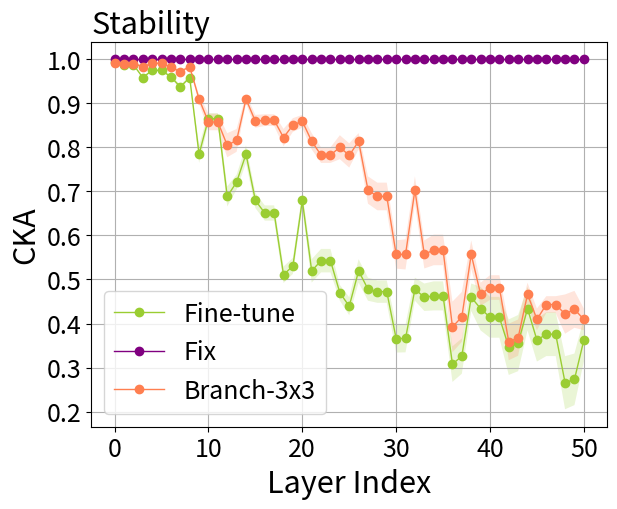

The script that saved this image: (Note: this script raises an exception after producing the figure.)
import numpy as np
import matplotlib.pyplot as plt

joint = [[1.0] * 9] * 9

fix = [[1.0] * 51] * 51

reparam = [[0.9896086, 0.98605525, 0.98605525, 0.98186094, 0.99145526, 0.99145526, 0.9827201, 0.97263527, 0.98186094,
             0.9134801, 0.869532, 0.869532, 0.8271236, 0.832679, 0.9134801, 0.86215156, 0.85852706, 0.85852706,
             0.8113274, 0.8444625, 0.86215156, 0.8225181, 0.78871626, 0.78871626, 0.8129349, 0.7937391, 0.8225181,
             0.7189754, 0.70828915, 0.70828915, 0.5693673, 0.57169473, 0.7189754, 0.56042224, 0.5640838, 0.5640838,
             0.3786373, 0.39978534, 0.56042224, 0.46359625, 0.47357786, 0.47357786, 0.3528911, 0.35919684, 0.46359625,
             0.4162151, 0.4571702, 0.4571702, 0.42371032, 0.43570757, 0.4162151],
            [0.99370104, 0.9894925, 0.9894925, 0.98467684, 0.9924869, 0.9924869, 0.9856953, 0.9783506, 0.98467684,
             0.91303873, 0.8669256, 0.8669256, 0.82144606, 0.83463854, 0.91303873, 0.8692474, 0.8715041, 0.8715041,
             0.83718526, 0.85922486, 0.8692474, 0.81689245, 0.7890664, 0.7890664, 0.8336936, 0.8170433, 0.81689245,
             0.69701374, 0.68671757, 0.68671757, 0.569529, 0.56955814, 0.69701374, 0.5523737, 0.569296, 0.569296,
             0.46644646, 0.48570403, 0.5523737, 0.43885085, 0.4687714, 0.4687714, 0.383143, 0.3928187, 0.43885085,
             0.3965918, 0.42899814, 0.42899814, 0.48999098, 0.49556333, 0.3965918],
            [0.9894057, 0.99196136, 0.99196136, 0.9824379, 0.9875231, 0.9875231, 0.98129207, 0.9718774, 0.9824379,
             0.919185, 0.8739688, 0.8739688, 0.82264405, 0.83251005, 0.919185, 0.87538815, 0.87714773, 0.87714773,
             0.8384001, 0.86647654, 0.87538815, 0.81979775, 0.7845354, 0.7845354, 0.79165316, 0.7700845, 0.81979775,
             0.713085, 0.6966357, 0.6966357, 0.55738235, 0.5555908, 0.713085, 0.5846126, 0.6037435, 0.6037435,
             0.42189485, 0.44687268, 0.5846126, 0.47903144, 0.48216704, 0.48216704, 0.32124937, 0.33760706, 0.47903144,
             0.40495515, 0.45100826, 0.45100826, 0.45073166, 0.46082878, 0.40495515],
            [0.988523, 0.9904736, 0.9904736, 0.9814211, 0.9917975, 0.9917975, 0.980664, 0.97065, 0.9814211, 0.8883547,
             0.8283501, 0.8283501, 0.77918416, 0.78769624, 0.8883547, 0.8427195, 0.84505016, 0.84505016, 0.80498177,
             0.83511215, 0.8427195, 0.7966487, 0.7634323, 0.7634323, 0.78769857, 0.76699895, 0.7966487, 0.6691379,
             0.6557192, 0.6557192, 0.5016203, 0.49962798, 0.6691379, 0.50445503, 0.5163282, 0.5163282, 0.28817847,
             0.31372148, 0.50445503, 0.4095924, 0.42292574, 0.42292574, 0.28428766, 0.29159573, 0.4095924, 0.3609818,
             0.39136118, 0.39136118, 0.37905613, 0.39265382, 0.3609818],
            [0.9883938, 0.9891329, 0.9891329, 0.98132586, 0.99221337, 0.99221337, 0.9812321, 0.97034544, 0.98132586,
             0.9034019, 0.82519466, 0.82519466, 0.7588206, 0.7712636, 0.9034019, 0.8437813, 0.845599, 0.845599,
             0.79932976, 0.83262074, 0.8437813, 0.8132441, 0.7827679, 0.7827679, 0.8229205, 0.7998882, 0.8132441,
             0.7194475, 0.6897823, 0.6897823, 0.56582975, 0.5615122, 0.7194475, 0.56642383, 0.5802239, 0.5802239,
             0.37303248, 0.39673126, 0.56642383, 0.47551206, 0.47004429, 0.47004429, 0.29686803, 0.3068759, 0.47551206,
             0.39745748, 0.45384791, 0.45384791, 0.35436073, 0.3668162, 0.39745748],
            [0.99104095, 0.9861731, 0.9861731, 0.9838241, 0.9910148, 0.9910148, 0.9858663, 0.97813624, 0.9838241,
             0.90946007, 0.87102675, 0.87102675, 0.84598583, 0.85238177, 0.90946007, 0.8585235, 0.86062115, 0.86062115,
             0.8090064, 0.8407451, 0.8585235, 0.8214954, 0.78528327, 0.78528327, 0.7948819, 0.77562416, 0.8214954,
             0.71812433, 0.70884395, 0.70884395, 0.58843064, 0.59609216, 0.71812433, 0.58779603, 0.6055292, 0.6055292,
             0.48648852, 0.5069541, 0.58779603, 0.487038, 0.5185563, 0.5185563, 0.39728737, 0.40636155, 0.487038,
             0.43712273, 0.45753995, 0.45753995, 0.43892598, 0.4509527, 0.43712273],
            [0.9923839, 0.99055725, 0.99055725, 0.9875515, 0.99317527, 0.99317527, 0.9840414, 0.9733019, 0.9875515,
             0.922445, 0.87170076, 0.87170076, 0.81936765, 0.8344443, 0.922445, 0.87086105, 0.8722578, 0.8722578,
             0.8374737, 0.86149955, 0.87086105, 0.833729, 0.79508555, 0.79508555, 0.8017799, 0.78505534, 0.833729,
             0.7386546, 0.7225505, 0.7225505, 0.5970021, 0.60008615, 0.7386546, 0.59808016, 0.60929626, 0.60929626,
             0.43969536, 0.46592432, 0.59808016, 0.49506778, 0.5122982, 0.5122982, 0.36993167, 0.38103834, 0.49506778,
             0.38021243, 0.449721, 0.449721, 0.48390153, 0.4896821, 0.38021243],
            [0.9892357, 0.99077666, 0.99077666, 0.9787128, 0.98604506, 0.98604506, 0.97578955, 0.96632165, 0.9787128,
             0.90583885, 0.86018544, 0.86018544, 0.8045859, 0.81521565, 0.90583885, 0.8322293, 0.84050566, 0.84050566,
             0.7924302, 0.8275773, 0.8322293, 0.7709715, 0.74218565, 0.74218565, 0.7311492, 0.71369, 0.7709715,
             0.6321844, 0.614705, 0.614705, 0.49750727, 0.4937062, 0.6321844, 0.50401545, 0.506523, 0.506523,
             0.34919345, 0.36972216, 0.50401545, 0.45099658, 0.46434942, 0.46434942, 0.3756146, 0.38690495, 0.45099658,
             0.43288904, 0.4516646, 0.4516646, 0.4034108, 0.41377378, 0.43288904],
            [0.991069, 0.9920443, 0.9920443, 0.98407376, 0.9904436, 0.9904436, 0.97944576, 0.9693678, 0.98407376,
             0.9206688, 0.87261593, 0.87261593, 0.8044456, 0.8164793, 0.9206688, 0.8786139, 0.8795355, 0.8795355,
             0.84980905, 0.8728269, 0.8786139, 0.8383734, 0.81197387, 0.81197387, 0.82430154, 0.81061184, 0.8383734,
             0.73547924, 0.72273886, 0.72273886, 0.57956, 0.5774795, 0.73547924, 0.57750726, 0.5780784, 0.5780784,
             0.35420647, 0.37893352, 0.57750726, 0.500178, 0.51923674, 0.51923674, 0.38473076, 0.39462835, 0.500178,
             0.43244383, 0.44461736, 0.44461736, 0.36299714, 0.37913117, 0.43244383],
            [0.99054027, 0.9923944, 0.9923944, 0.9855235, 0.9903293, 0.9903293, 0.9803224, 0.967917, 0.9855235,
             0.8988391, 0.8355706, 0.8355706, 0.76371884, 0.7797079, 0.8988391, 0.85733354, 0.8659481, 0.8659481,
             0.8418652, 0.8660767, 0.85733354, 0.8035801, 0.77932316, 0.77932316, 0.8012894, 0.782889, 0.8035801,
             0.68765396, 0.6782372, 0.6782372, 0.54173917, 0.54311866, 0.68765396, 0.5319684, 0.5372217, 0.5372217,
             0.36507335, 0.38550836, 0.5319684, 0.46388507, 0.48422262, 0.48422262, 0.41474336, 0.4231319, 0.46388507,
             0.43470797, 0.44493067, 0.44493067, 0.42670873, 0.43730444, 0.43470797]]
# reparam = [
#     [1.0, 0.99947387, 0.99947387, 0.99865574, 0.9955072, 0.9955072, 0.9955726, 0.9898514, 0.99865574, 0.9962816,
#      0.99372596, 0.99372596, 0.9935273, 0.9947307, 0.9962816, 0.99500346, 0.99316853, 0.99316853, 0.9933641, 0.99300647,
#      0.99500346, 0.99245054, 0.9940698, 0.9940698, 0.9953634, 0.99542713, 0.99245054, 0.9874637, 0.9880233, 0.9880233,
#      0.9844272, 0.9853884, 0.9874637, 0.98188126, 0.9813943, 0.9813943, 0.98130053, 0.98012173, 0.98188126, 0.97383463,
#      0.97394955, 0.97394955, 0.9720642, 0.9721645, 0.97383463, 0.95391876, 0.9712852, 0.9712852, 0.9597068, 0.96070594,
#      0.95391876],
#     [1.0, 0.99948764, 0.99948764, 0.9985906, 0.9968545, 0.9968545, 0.99693835, 0.99339104, 0.9985906, 0.9962857,
#      0.9946061, 0.9946061, 0.9952222, 0.99435997, 0.9962857, 0.99483097, 0.9929227, 0.9929227, 0.9942191, 0.9940141,
#      0.99483097, 0.9911718, 0.99391466, 0.99391466, 0.9952527, 0.99514306, 0.9911718, 0.9885209, 0.98848367, 0.98848367,
#      0.9866378, 0.98733234, 0.9885209, 0.98400015, 0.9836003, 0.9836003, 0.9863286, 0.9843468, 0.98400015, 0.9792614,
#      0.9786715, 0.9786715, 0.97825354, 0.9781761, 0.9792614, 0.96283394, 0.97385186, 0.97385186, 0.9639099, 0.9644062,
#      0.96283394],
#     [1.0, 0.9992484, 0.9992484, 0.9986184, 0.99471873, 0.99471873, 0.9938051, 0.98417723, 0.9986184, 0.99597406,
#      0.992795, 0.992795, 0.99289656, 0.9942273, 0.99597406, 0.99377054, 0.99095845, 0.99095845, 0.99144024, 0.9915157,
#      0.99377054, 0.98781824, 0.99327856, 0.99327856, 0.994722, 0.9946927, 0.98781824, 0.98181564, 0.98214966,
#      0.98214966, 0.9773399, 0.97880167, 0.98181564, 0.9779297, 0.9780488, 0.9780488, 0.98384416, 0.9818866, 0.9779297,
#      0.9736906, 0.9724039, 0.9724039, 0.9706661, 0.9703747, 0.9736906, 0.9448474, 0.9640136, 0.9640136, 0.9595007,
#      0.9591432, 0.9448474],
#     [1.0, 0.99918574, 0.99918574, 0.9989908, 0.994637, 0.994637, 0.9945113, 0.985779, 0.9989908, 0.9966711, 0.99436086,
#      0.99436086, 0.9947293, 0.99396116, 0.9966711, 0.99471873, 0.99323916, 0.99323916, 0.99411637, 0.9942183,
#      0.99471873, 0.99002373, 0.994234, 0.994234, 0.9939529, 0.99381816, 0.99002373, 0.9864044, 0.9868167, 0.9868167,
#      0.9826753, 0.9837479, 0.9864044, 0.98106533, 0.98166335, 0.98166335, 0.9834854, 0.9817313, 0.98106533, 0.98016703,
#      0.97995573, 0.97995573, 0.97927785, 0.9790365, 0.98016703, 0.96786, 0.97633487, 0.97633487, 0.9718128, 0.97201943,
#      0.96786],
#     [1.0, 0.99918604, 0.99918604, 0.9987257, 0.9945413, 0.9945413, 0.99414265, 0.9859223, 0.9987257, 0.99604696,
#      0.99265075, 0.99265075, 0.9920182, 0.9933157, 0.99604696, 0.99394846, 0.9920673, 0.9920673, 0.99231666, 0.99257326,
#      0.99394846, 0.9894194, 0.99294204, 0.99294204, 0.99337345, 0.9933874, 0.9894194, 0.9845926, 0.9853655, 0.9853655,
#      0.9803523, 0.9814312, 0.9845926, 0.9780398, 0.9799634, 0.9799634, 0.97855604, 0.9769486, 0.9780398, 0.9682053,
#      0.96569633, 0.96569633, 0.9618934, 0.96226984, 0.9682053, 0.9523866, 0.95841855, 0.95841855, 0.9494908, 0.94992507,
#      0.9523866],
#     [1.0, 0.9995815, 0.9995815, 0.99864894, 0.9964776, 0.9964776, 0.996439, 0.99217343, 0.99864894, 0.99683934,
#      0.9944905, 0.9944905, 0.9941825, 0.9954275, 0.99683934, 0.9955233, 0.99393713, 0.99393713, 0.9941959, 0.9938996,
#      0.9955233, 0.9923874, 0.9944903, 0.9944903, 0.9966352, 0.9966567, 0.9923874, 0.9878825, 0.9887979, 0.9887979,
#      0.98593843, 0.9868897, 0.9878825, 0.98307717, 0.9817024, 0.9817024, 0.9851338, 0.9833893, 0.98307717, 0.9671903,
#      0.96814525, 0.96814525, 0.96661556, 0.966576, 0.9671903, 0.9441534, 0.9619924, 0.9619924, 0.9573135, 0.95836824,
#      0.9441534],
#     [1.0, 0.999499, 0.999499, 0.99893796, 0.9969771, 0.9969771, 0.9968162, 0.9913556, 0.99893796, 0.9969145, 0.9948055,
#      0.9948055, 0.9947868, 0.9953607, 0.9969145, 0.99547005, 0.9932983, 0.9932983, 0.99327254, 0.99323153, 0.99547005,
#      0.9922861, 0.9947287, 0.9947287, 0.9963513, 0.9961866, 0.9922861, 0.9879508, 0.98886335, 0.98886335, 0.98456436,
#      0.9849433, 0.9879508, 0.9830265, 0.98328614, 0.98328614, 0.984717, 0.98305947, 0.9830265, 0.9748791, 0.9744231,
#      0.9744231, 0.9717407, 0.97228897, 0.9748791, 0.95060384, 0.9664941, 0.9664941, 0.9565391, 0.957559, 0.95060384],
#     [1.0, 0.99913377, 0.99913377, 0.99876136, 0.9943662, 0.9943662, 0.99349856, 0.9828579, 0.99876136, 0.9960562,
#      0.992736, 0.992736, 0.9927929, 0.9950913, 0.9960562, 0.9937556, 0.99161905, 0.99161905, 0.9928648, 0.99280345,
#      0.9937556, 0.9874936, 0.9924863, 0.9924863, 0.9945565, 0.9946733, 0.9874936, 0.9828727, 0.9832427, 0.9832427,
#      0.9774944, 0.9788967, 0.9828727, 0.98103046, 0.9796567, 0.9796567, 0.9832158, 0.980782, 0.98103046, 0.9775058,
#      0.9771205, 0.9771205, 0.97620654, 0.97648436, 0.9775058, 0.96728486, 0.97670543, 0.97670543, 0.9705091, 0.97059596,
#      0.96728486],
#     [1.0, 0.99929637, 0.99929637, 0.99887556, 0.9961447, 0.9961447, 0.9950254, 0.9861195, 0.99887556, 0.99619913,
#      0.9938367, 0.9938367, 0.993362, 0.9937321, 0.99619913, 0.99448544, 0.9915678, 0.9915678, 0.9921578, 0.9918616,
#      0.99448544, 0.98953676, 0.9939575, 0.9939575, 0.99338555, 0.9933266, 0.98953676, 0.9840891, 0.98495424, 0.98495424,
#      0.9816512, 0.98251355, 0.9840891, 0.97961026, 0.980117, 0.980117, 0.9845926, 0.98278, 0.97961026, 0.9744735,
#      0.97288054, 0.97288054, 0.97174305, 0.9713494, 0.9744735, 0.95775867, 0.9696328, 0.9696328, 0.9658102, 0.9667909,
#      0.95775867],
#     [1.0, 0.9990435, 0.9990435, 0.9986064, 0.99567497, 0.99567497, 0.99501085, 0.98735493, 0.9986064, 0.9963356,
#      0.99316585, 0.99316585, 0.99399024, 0.9943921, 0.9963356, 0.99371374, 0.99188626, 0.99188626, 0.9934012, 0.9933784,
#      0.99371374, 0.98832875, 0.99275494, 0.99275494, 0.9942262, 0.9940847, 0.98832875, 0.9848561, 0.9849905, 0.9849905,
#      0.9827899, 0.9836198, 0.9848561, 0.9816745, 0.98122156, 0.98122156, 0.9846867, 0.9827307, 0.9816745, 0.98114944,
#      0.9802271, 0.9802271, 0.9785852, 0.97858834, 0.98114944, 0.96695113, 0.9758325, 0.9758325, 0.9701872, 0.971088,
#      0.96695113]]

# reparam = [
#     [0.9992768, 0.9928492, 0.9928492, 0.9925028, 0.9946644, 0.9946644, 0.9936869, 0.9871662, 0.9925028, 0.9866072,
#      0.98709536, 0.98709536, 0.97162235, 0.9794586, 0.9866072, 0.9690789, 0.9740748, 0.9740748, 0.9638812, 0.95685107,
#      0.9690789, 0.95000273, 0.94046396, 0.94046396, 0.94883454, 0.9415333, 0.95000273, 0.9241876, 0.9189169, 0.9189169,
#      0.8840146, 0.87801224, 0.9241876, 0.85743874, 0.87427646, 0.87427646, 0.8169344, 0.82578087, 0.85743874, 0.8036062,
#      0.8212849, 0.8212849, 0.77456456, 0.7823141, 0.8036062, 0.7617615, 0.77192086, 0.77192086, 0.740139, 0.7438276,
#      0.7617615],
#     [0.9991417, 0.99315757, 0.99315757, 0.99280494, 0.994237, 0.994237, 0.99425656, 0.9891081, 0.99280494, 0.98493916,
#      0.98462284, 0.98462284, 0.96665657, 0.9750635, 0.98493916, 0.9625832, 0.96859777, 0.96859777, 0.952244, 0.94358903,
#      0.9625832, 0.9407272, 0.9292918, 0.9292918, 0.9425853, 0.9356545, 0.9407272, 0.915717, 0.9076621, 0.9076621,
#      0.87204725, 0.8679641, 0.915717, 0.85022074, 0.8671383, 0.8671383, 0.8074554, 0.8149702, 0.85022074, 0.8082609,
#      0.8260948, 0.8260948, 0.7928234, 0.79824066, 0.8082609, 0.77394557, 0.7805765, 0.7805765, 0.77202296, 0.7730871,
#      0.77394557],
#     [0.99943423, 0.99504435, 0.99504435, 0.99012816, 0.99512947, 0.99512947, 0.992212, 0.9831077, 0.99012816,
#      0.98586607, 0.9865059, 0.9865059, 0.96939564, 0.977973, 0.98586607, 0.96854985, 0.9732631, 0.9732631, 0.96043175,
#      0.95189285, 0.96854985, 0.950703, 0.9403417, 0.9403417, 0.9500363, 0.94296914, 0.950703, 0.92143714, 0.91831046,
#      0.91831046, 0.88764244, 0.8810006, 0.92143714, 0.8591796, 0.8714295, 0.8714295, 0.8018991, 0.80925304, 0.8591796,
#      0.80146545, 0.814397, 0.814397, 0.7742619, 0.78377146, 0.80146545, 0.7441204, 0.7588126, 0.7588126, 0.745296,
#      0.75322396, 0.7441204],
#     [0.99965036, 0.9957673, 0.9957673, 0.9917212, 0.995705, 0.995705, 0.99313706, 0.98621535, 0.9917212, 0.98683995,
#      0.9880081, 0.9880081, 0.9738161, 0.98160803, 0.98683995, 0.9654596, 0.9711847, 0.9711847, 0.95881057, 0.9478734,
#      0.9654596, 0.9457198, 0.9419533, 0.9419533, 0.94664884, 0.93981653, 0.9457198, 0.90583163, 0.8989868, 0.8989868,
#      0.86195403, 0.8527728, 0.90583163, 0.83922964, 0.85894394, 0.85894394, 0.7819562, 0.7896367, 0.83922964, 0.7884952,
#      0.80537647, 0.80537647, 0.7368851, 0.74596274, 0.7884952, 0.7145208, 0.73557645, 0.73557645, 0.7266321, 0.7324188,
#      0.7145208],
#     [0.9994397, 0.99456483, 0.99456483, 0.9928554, 0.99579716, 0.99579716, 0.99424654, 0.9877097, 0.9928554, 0.98509836,
#      0.9854177, 0.9854177, 0.97393984, 0.9806323, 0.98509836, 0.9632559, 0.9692994, 0.9692994, 0.95830935, 0.94884825,
#      0.9632559, 0.9405461, 0.9313329, 0.9313329, 0.94352126, 0.9367477, 0.9405461, 0.905243, 0.8961143, 0.8961143,
#      0.8467927, 0.83850056, 0.905243, 0.8312861, 0.84916216, 0.84916216, 0.7561142, 0.76877475, 0.8312861, 0.788751,
#      0.79979724, 0.79979724, 0.7399698, 0.7525797, 0.788751, 0.719187, 0.7339449, 0.7339449, 0.66443855, 0.669521,
#      0.719187],
#     [0.99916965, 0.99249685, 0.99249685, 0.99118507, 0.99494344, 0.99494344, 0.9937391, 0.9865181, 0.99118507,
#      0.9829975, 0.9850524, 0.9850524, 0.96473897, 0.97255933, 0.9829975, 0.955064, 0.9637766, 0.9637766, 0.94955426,
#      0.93807447, 0.955064, 0.9438932, 0.93335754, 0.93335754, 0.9459313, 0.93922716, 0.9438932, 0.90575206, 0.90145046,
#      0.90145046, 0.86011475, 0.85305786, 0.90575206, 0.8514404, 0.86285156, 0.86285156, 0.80885965, 0.8177347,
#      0.8514404, 0.7903354, 0.81252325, 0.81252325, 0.77116495, 0.7741559, 0.7903354, 0.7379143, 0.73919284, 0.73919284,
#      0.6903762, 0.69038653, 0.7379143],
#     [0.99938536, 0.99456644, 0.99456644, 0.9931503, 0.9959504, 0.9959504, 0.9934315, 0.9860694, 0.9931503, 0.9880748,
#      0.9888901, 0.9888901, 0.9732764, 0.9794619, 0.9880748, 0.970861, 0.97500706, 0.97500706, 0.9614496, 0.9545217,
#      0.970861, 0.94841164, 0.9354779, 0.9354779, 0.9417969, 0.93594784, 0.94841164, 0.92320526, 0.91868997, 0.91868997,
#      0.88429946, 0.8809516, 0.92320526, 0.84864473, 0.86218715, 0.86218715, 0.806249, 0.8152031, 0.84864473, 0.77672094,
#      0.80100954, 0.80100954, 0.76966965, 0.77643836, 0.77672094, 0.7435095, 0.74579734, 0.74579734, 0.73262113,
#      0.73293644, 0.7435095],
#     [0.99952614, 0.9951804, 0.9951804, 0.9874134, 0.9954334, 0.9954334, 0.9905898, 0.9807038, 0.9874134, 0.98403054,
#      0.9851731, 0.9851731, 0.9635812, 0.97301817, 0.98403054, 0.9634376, 0.9680787, 0.9680787, 0.9588891, 0.9501064,
#      0.9634376, 0.93407446, 0.9199327, 0.9199327, 0.9329906, 0.92717505, 0.93407446, 0.9039556, 0.89947534, 0.89947534,
#      0.8696672, 0.8637124, 0.9039556, 0.8394637, 0.857912, 0.857912, 0.7819601, 0.79234624, 0.8394637, 0.8038727,
#      0.8141813, 0.8141813, 0.76654667, 0.77423555, 0.8038727, 0.74153614, 0.749467, 0.749467, 0.6864689, 0.6903213,
#      0.74153614],
#     [0.999428, 0.99488616, 0.99488616, 0.9913189, 0.9955598, 0.9955598, 0.99151564, 0.98340344, 0.9913189, 0.9858703,
#      0.98681754, 0.98681754, 0.9689, 0.9779752, 0.9858703, 0.9678199, 0.97199756, 0.97199756, 0.9560547, 0.9482247,
#      0.9678199, 0.94847685, 0.94032866, 0.94032866, 0.9508154, 0.9442528, 0.94847685, 0.9245795, 0.92032534, 0.92032534,
#      0.8877319, 0.88260704, 0.9245795, 0.8539584, 0.86927956, 0.86927956, 0.8001282, 0.81016266, 0.8539584, 0.7762457,
#      0.80243117, 0.80243117, 0.74157757, 0.7514822, 0.7762457, 0.7033293, 0.7006364, 0.7006364, 0.656283, 0.65834093,
#      0.7033293],
#     [0.9993655, 0.9950421, 0.9950421, 0.98949015, 0.99574393, 0.99574393, 0.9924102, 0.9833138, 0.98949015, 0.9839175,
#      0.98465115, 0.98465115, 0.9663292, 0.9751926, 0.9839175, 0.9607674, 0.966184, 0.966184, 0.9513387, 0.94229215,
#      0.9607674, 0.93903, 0.92737347, 0.92737347, 0.9421645, 0.9358229, 0.93903, 0.9209469, 0.9141999, 0.9141999,
#      0.8817008, 0.87853515, 0.9209469, 0.85273194, 0.8684663, 0.8684663, 0.80204445, 0.8117973, 0.85273194, 0.7959862,
#      0.8250043, 0.8250043, 0.7723811, 0.7779963, 0.7959862, 0.73598605, 0.73689884, 0.73689884, 0.7003033, 0.7037293,
#      0.73598605]]
finetune = [[0.9949142, 0.98852575, 0.98852575, 0.95929176, 0.97668546, 0.97668546, 0.96140146, 0.9393471, 0.95929176,
            0.7962402, 0.8759807, 0.8759807, 0.7177935, 0.7502544, 0.7962402, 0.6600902, 0.63404995, 0.63404995,
            0.5133293, 0.53881156, 0.6600902, 0.48159525, 0.5021433, 0.5021433, 0.4347824, 0.40616196, 0.48159525,
            0.43795294, 0.437481, 0.437481, 0.32574728, 0.3265826, 0.43795294, 0.4325857, 0.43148854, 0.43148854,
            0.2586899, 0.27531233, 0.4325857, 0.3996139, 0.37516916, 0.37516916, 0.29722083, 0.30549836, 0.3996139,
            0.3398159, 0.34366855, 0.34366855, 0.23833968, 0.24681984, 0.3398159],
           [0.99523515, 0.9892934, 0.9892934, 0.9628006, 0.9763498, 0.9763498, 0.9634773, 0.9436811, 0.9628006,
            0.8124001, 0.8768009, 0.8768009, 0.6871409, 0.7229784, 0.8124001, 0.70603126, 0.6768775, 0.6768775,
            0.50799686, 0.52519894, 0.70603126, 0.5589686, 0.58548325, 0.58548325, 0.4951028, 0.47229484, 0.5589686,
            0.489878, 0.48971903, 0.48971903, 0.36946994, 0.36897734, 0.489878, 0.45005906, 0.45010084, 0.45010084,
            0.33008176, 0.34635213, 0.45005906, 0.41437957, 0.39721912, 0.39721912, 0.3234512, 0.33333153, 0.41437957,
            0.3498167, 0.36349505, 0.36349505, 0.23487125, 0.24225356, 0.3498167],
           [0.994438, 0.98719764, 0.98719764, 0.9551667, 0.9724151, 0.9724151, 0.9608844, 0.94154584, 0.9551667,
            0.7574366, 0.8516449, 0.8516449, 0.6858045, 0.71930885, 0.7574366, 0.6838093, 0.658729, 0.658729, 0.5292848,
            0.5534142, 0.6838093, 0.50925815, 0.53187656, 0.53187656, 0.48734862, 0.45778918, 0.50925815, 0.5051748,
            0.5008228, 0.5008228, 0.40600383, 0.40685815, 0.5051748, 0.51174927, 0.5152821, 0.5152821, 0.37019017,
            0.38785213, 0.51174927, 0.45319727, 0.4400476, 0.4400476, 0.37728772, 0.38396522, 0.45319727, 0.39232028,
            0.4091722, 0.4091722, 0.34522608, 0.34791088, 0.39232028],
           [0.99456203, 0.9872635, 0.9872635, 0.96009755, 0.97709996, 0.97709996, 0.9614075, 0.93860453, 0.96009755,
            0.7936731, 0.8741437, 0.8741437, 0.6744286, 0.7095617, 0.7936731, 0.70214677, 0.6656937, 0.6656937,
            0.5125055, 0.5305873, 0.70214677, 0.56359154, 0.5853177, 0.5853177, 0.4731216, 0.44300818, 0.56359154,
            0.5164464, 0.5074427, 0.5074427, 0.39996672, 0.40241253, 0.5164464, 0.48215967, 0.4883761, 0.4883761,
            0.29961616, 0.31828687, 0.48215967, 0.49260327, 0.4756864, 0.4756864, 0.4253027, 0.4352085, 0.49260327,
            0.40610927, 0.41594186, 0.41594186, 0.2625579, 0.2757545, 0.40610927],
           [0.99300027, 0.9870572, 0.9870572, 0.95767206, 0.97273123, 0.97273123, 0.96043754, 0.9382738, 0.95767206,
            0.76921666, 0.86075586, 0.86075586, 0.6712606, 0.7125916, 0.76921666, 0.67982155, 0.6499343, 0.6499343,
            0.49288675, 0.5071609, 0.67982155, 0.54673576, 0.56838053, 0.56838053, 0.48049152, 0.45262247, 0.54673576,
            0.50936145, 0.50370204, 0.50370204, 0.40837935, 0.40654904, 0.50936145, 0.49889407, 0.5109018, 0.5109018,
            0.31727964, 0.34853986, 0.49889407, 0.49988618, 0.47375366, 0.47375366, 0.41475555, 0.42526305, 0.49988618,
            0.42401055, 0.43648627, 0.43648627, 0.27976063, 0.2920298, 0.42401055],
           [0.9947277, 0.98791033, 0.98791033, 0.9547923, 0.97060424, 0.97060424, 0.9532006, 0.9262118, 0.9547923,
            0.7536909, 0.83786434, 0.83786434, 0.6385495, 0.68448234, 0.7536909, 0.6590556, 0.62132204, 0.62132204,
            0.47295517, 0.49895376, 0.6590556, 0.49347752, 0.520813, 0.520813, 0.44284794, 0.4063767, 0.49347752,
            0.45874858, 0.44170743, 0.44170743, 0.35671353, 0.36092186, 0.45874858, 0.46354598, 0.46025702, 0.46025702,
            0.33628154, 0.3491171, 0.46354598, 0.47781596, 0.45183912, 0.45183912, 0.39946863, 0.41079146, 0.47781596,
            0.41007832, 0.42723426, 0.42723426, 0.34594047, 0.3515151, 0.41007832],
           [0.99453145, 0.98773164, 0.98773164, 0.9569654, 0.9756366, 0.9756366, 0.95900154, 0.934402, 0.9569654,
            0.8065666, 0.87613773, 0.87613773, 0.6988298, 0.7295688, 0.8065666, 0.68315184, 0.6542922, 0.6542922,
            0.49390262, 0.5149142, 0.68315184, 0.5164788, 0.53719074, 0.53719074, 0.46289223, 0.4250747, 0.5164788,
            0.463857, 0.46020103, 0.46020103, 0.34517276, 0.34217373, 0.463857, 0.45020688, 0.44822147, 0.44822147,
            0.31570917, 0.33619106, 0.45020688, 0.41395795, 0.3932124, 0.3932124, 0.32507697, 0.3349156, 0.41395795,
            0.34673783, 0.3639907, 0.3639907, 0.2967681, 0.29700845, 0.34673783],
           [0.9934969, 0.98617524, 0.98617524, 0.95839554, 0.9748753, 0.9748753, 0.96042097, 0.9363763, 0.95839554,
            0.7656747, 0.8541347, 0.8541347, 0.7057036, 0.7221772, 0.7656747, 0.6559899, 0.630363, 0.630363, 0.51717335,
            0.538584, 0.6559899, 0.49899527, 0.52602524, 0.52602524, 0.47747278, 0.44730687, 0.49899527, 0.48684242,
            0.47600305, 0.47600305, 0.3764165, 0.37746343, 0.48684242, 0.46956974, 0.4760441, 0.4760441, 0.34310934,
            0.35536885, 0.46956974, 0.45556945, 0.42881194, 0.42881194, 0.3754415, 0.38639432, 0.45556945, 0.3681377,
            0.38461962, 0.38461962, 0.27865803, 0.28743738, 0.3681377],
           [0.9945599, 0.98813665, 0.98813665, 0.9619984, 0.9744818, 0.9744818, 0.95585394, 0.9309572, 0.9619984,
            0.7995533, 0.8729971, 0.8729971, 0.68611234, 0.71909136, 0.7995533, 0.694927, 0.6715308, 0.6715308,
            0.52861327, 0.54445356, 0.694927, 0.5175864, 0.5426558, 0.5426558, 0.46749392, 0.43405575, 0.5175864,
            0.44475847, 0.4465742, 0.4465742, 0.3101152, 0.3111064, 0.44475847, 0.4020369, 0.40795887, 0.40795887,
            0.22679277, 0.24706562, 0.4020369, 0.3301435, 0.32111302, 0.32111302, 0.20436794, 0.21258895, 0.3301435,
            0.24685352, 0.25836965, 0.25836965, 0.12349501, 0.13339336, 0.24685352],
           [0.99475074, 0.9873735, 0.9873735, 0.95767796, 0.9758941, 0.9758941, 0.96311724, 0.94216365, 0.95767796,
            0.7910114, 0.8680164, 0.8680164, 0.7186157, 0.7400737, 0.7910114, 0.6685089, 0.64607453, 0.64607453,
            0.53815246, 0.55578667, 0.6685089, 0.5077077, 0.52711725, 0.52711725, 0.47658938, 0.44775206, 0.5077077,
            0.4657169, 0.45999542, 0.45999542, 0.35864076, 0.3586941, 0.4657169, 0.43552688, 0.43819603, 0.43819603,
            0.28062174, 0.2962451, 0.43552688, 0.40030915, 0.38403687, 0.38403687, 0.3204132, 0.327863, 0.40030915,
            0.3396145, 0.35441396, 0.35441396, 0.25044188, 0.25830516, 0.3396145]]

# reparam = [
#     [0.9784239, 0.98995554, 0.98995554, 0.92331934, 0.9830784, 0.9830784, 0.9658062, 0.96152294, 0.92331934, 0.8419132,
#      0.81465256, 0.81465256, 0.71406657, 0.720355, 0.8419132, 0.70604384, 0.7651705, 0.7651705, 0.60447574, 0.65140164,
#      0.70604384, 0.5347088, 0.53411853, 0.53411853, 0.49480242, 0.47722265, 0.5347088, 0.50121444, 0.5093891, 0.5093891,
#      0.4342714, 0.43419322, 0.50121444, 0.50912344, 0.4970563, 0.4970563, 0.44421056, 0.4544551, 0.50912344, 0.43160456,
#      0.42971924, 0.42971924, 0.37862512, 0.3896895, 0.43160456, 0.39769801, 0.39582255, 0.39582255, 0.31642497,
#      0.32425538, 0.39769801],
#     [0.9852035, 0.9903466, 0.9903466, 0.94696194, 0.9847175, 0.9847175, 0.96830785, 0.9625628, 0.94696194, 0.8350395,
#      0.82332975, 0.82332975, 0.7273247, 0.7397178, 0.8350395, 0.7217041, 0.7639136, 0.7639136, 0.57297, 0.6353782,
#      0.7217041, 0.54959023, 0.54724103, 0.54724103, 0.4964789, 0.47118396, 0.54959023, 0.47743276, 0.48514903,
#      0.48514903, 0.40449622, 0.40378106, 0.47743276, 0.42076617, 0.41846925, 0.41846925, 0.32268384, 0.33230147,
#      0.42076617, 0.35041642, 0.3484192, 0.3484192, 0.2932425, 0.3058416, 0.35041642, 0.30177957, 0.31494883, 0.31494883,
#      0.23848793, 0.24142513, 0.30177957],
#     [0.98445904, 0.9911999, 0.9911999, 0.9336381, 0.98276156, 0.98276156, 0.96718407, 0.9630909, 0.9336381, 0.8328107,
#      0.8429744, 0.8429744, 0.72714895, 0.7326895, 0.8328107, 0.6885412, 0.74494094, 0.74494094, 0.5580647, 0.6028516,
#      0.6885412, 0.5741561, 0.5549049, 0.5549049, 0.5018655, 0.48541346, 0.5741561, 0.53674835, 0.5417851, 0.5417851,
#      0.4457537, 0.44632825, 0.53674835, 0.4861458, 0.49583265, 0.49583265, 0.43247426, 0.43985268, 0.4861458, 0.4103382,
#      0.40861905, 0.40861905, 0.34691986, 0.36120945, 0.4103382, 0.3523724, 0.35920483, 0.35920483, 0.32763162,
#      0.3247209, 0.3523724],
#     [0.9798599, 0.9896399, 0.9896399, 0.9427153, 0.985211, 0.985211, 0.9662052, 0.96084976, 0.9427153, 0.83752745,
#      0.8336259, 0.8336259, 0.7320195, 0.7615212, 0.83752745, 0.72235703, 0.7772887, 0.7772887, 0.5801874, 0.637496,
#      0.72235703, 0.58790547, 0.5787174, 0.5787174, 0.49517903, 0.4638891, 0.58790547, 0.5295648, 0.5346769, 0.5346769,
#      0.45246604, 0.45208487, 0.5295648, 0.4800238, 0.4724799, 0.4724799, 0.30764076, 0.32582447, 0.4800238, 0.36680692,
#      0.35976884, 0.35976884, 0.27483872, 0.28516027, 0.36680692, 0.31878564, 0.3102099, 0.3102099, 0.19820705,
#      0.20824358, 0.31878564],
#     [0.97881895, 0.9898807, 0.9898807, 0.929853, 0.98335445, 0.98335445, 0.9665014, 0.9635257, 0.929853, 0.7964222,
#      0.8065731, 0.8065731, 0.7121373, 0.7100745, 0.7964222, 0.67653495, 0.7352066, 0.7352066, 0.5837096, 0.6323502,
#      0.67653495, 0.5531323, 0.5540254, 0.5540254, 0.5366041, 0.5153193, 0.5531323, 0.52704996, 0.53632116, 0.53632116,
#      0.47289985, 0.4728951, 0.52704996, 0.51823974, 0.51865834, 0.51865834, 0.47667474, 0.48108935, 0.51823974,
#      0.42489663, 0.4255609, 0.4255609, 0.35686475, 0.37161463, 0.42489663, 0.35466385, 0.37050322, 0.37050322,
#      0.32957536, 0.33348727, 0.35466385],
#     [0.9885947, 0.9922671, 0.9922671, 0.94939125, 0.9859205, 0.9859205, 0.97162724, 0.9654057, 0.94939125, 0.8664738,
#      0.8644941, 0.8644941, 0.7699273, 0.785865, 0.8664738, 0.75452185, 0.79561794, 0.79561794, 0.6500285, 0.6875372,
#      0.75452185, 0.6343809, 0.6243345, 0.6243345, 0.5756613, 0.5644263, 0.6343809, 0.6229708, 0.6304811, 0.6304811,
#      0.58461976, 0.58699954, 0.6229708, 0.6039254, 0.6133389, 0.6133389, 0.5990928, 0.59789705, 0.6039254, 0.5270391,
#      0.524177, 0.524177, 0.43865475, 0.45145416, 0.5270391, 0.4744243, 0.48721048, 0.48721048, 0.46465912, 0.4658465,
#      0.4744243],
#     [0.9777057, 0.98771036, 0.98771036, 0.9335614, 0.9835404, 0.9835404, 0.9672021, 0.9634667, 0.9335614, 0.8316995,
#      0.8105698, 0.8105698, 0.7204451, 0.7433583, 0.8316995, 0.6997166, 0.7556381, 0.7556381, 0.57931376, 0.6259539,
#      0.6997166, 0.575572, 0.5585054, 0.5585054, 0.51859903, 0.49569952, 0.575572, 0.5163954, 0.51885325, 0.51885325,
#      0.44595754, 0.44737148, 0.5163954, 0.46935162, 0.474858, 0.474858, 0.39815, 0.4056408, 0.46935162, 0.38616532,
#      0.37864414, 0.37864414, 0.30965835, 0.31942573, 0.38616532, 0.35065356, 0.34993407, 0.34993407, 0.26188448,
#      0.26940334, 0.35065356],
#     [0.9873626, 0.99370307, 0.99370307, 0.9427084, 0.98716056, 0.98716056, 0.97103035, 0.9656589, 0.9427084, 0.85195035,
#      0.85070044, 0.85070044, 0.7634416, 0.77496696, 0.85195035, 0.73677284, 0.78814423, 0.78814423, 0.6345375,
#      0.6750437, 0.73677284, 0.621454, 0.6158819, 0.6158819, 0.609484, 0.5905215, 0.621454, 0.6119353, 0.608717,
#      0.608717, 0.5563553, 0.5588084, 0.6119353, 0.6093805, 0.6210446, 0.6210446, 0.5926222, 0.5997707, 0.6093805,
#      0.5520835, 0.55076766, 0.55076766, 0.4773478, 0.49034032, 0.5520835, 0.48699144, 0.49102598, 0.49102598, 0.4278356,
#      0.4302464, 0.48699144],
#     [0.9815617, 0.9853562, 0.9853562, 0.9443551, 0.9835719, 0.9835719, 0.96303964, 0.9570986, 0.9443551, 0.83427167,
#      0.8281987, 0.8281987, 0.7337938, 0.7415771, 0.83427167, 0.69211984, 0.74371487, 0.74371487, 0.52579916, 0.58742845,
#      0.69211984, 0.53521466, 0.5257972, 0.5257972, 0.4461107, 0.42179668, 0.53521466, 0.48436522, 0.4912492, 0.4912492,
#      0.3941837, 0.40205368, 0.48436522, 0.45020658, 0.44602597, 0.44602597, 0.3585132, 0.37150517, 0.45020658, 0.359511,
#      0.35379782, 0.35379782, 0.29816118, 0.30833986, 0.359511, 0.31593728, 0.32135716, 0.32135716, 0.22310847,
#      0.23151585, 0.31593728],
#     [0.978946, 0.9882952, 0.9882952, 0.9245553, 0.9841919, 0.9841919, 0.96460956, 0.9593718, 0.9245553, 0.82444274,
#      0.7996923, 0.7996923, 0.68119794, 0.71123475, 0.82444274, 0.685827, 0.7363498, 0.7363498, 0.53292584, 0.5834701,
#      0.685827, 0.52805734, 0.52308893, 0.52308893, 0.48428148, 0.46274358, 0.52805734, 0.49881518, 0.49949807,
#      0.49949807, 0.4178958, 0.41911235, 0.49881518, 0.46024916, 0.45411947, 0.45411947, 0.36063594, 0.37589628,
#      0.46024916, 0.37355423, 0.37319928, 0.37319928, 0.3085403, 0.31896216, 0.37355423, 0.3262672, 0.32776383,
#      0.32776383, 0.20572513, 0.21633974, 0.3262672]]

# 将数据转换为NumPy数组
data_fix = np.array(fix)
data_finetune = np.array(finetune)
data_reparam = np.array(reparam)
data_joint = np.array(joint)

# 计算每个维度的均值和标准差
means_fix = data_fix.mean(axis=0)
std_fix = data_fix.std(axis=0)

means_finetune = data_finetune.mean(axis=0)
std_finetune = data_finetune.std(axis=0)

means_reparam = data_reparam.mean(axis=0)
std_reparam = data_reparam.std(axis=0)

means_joint = data_joint.mean(axis=0)
std_joint = data_joint.std(axis=0)

# 设置x轴数据
x = np.arange(0, len(means_fix))
fig, ax = plt.subplots(figsize=(6.66, 5))
markersize = 6
fontsize1 = 18
fontsize2 = 22
plt.xticks(fontsize=fontsize1)
plt.yticks(fontsize=fontsize1)

# plt.plot(x, means_joint, '--', label='Joint', color='red', linewidth=1)
# plt.fill_between(x, np.array(means_joint) - np.array(std_joint), np.array(means_joint) + np.array(std_joint),
#                  color='red',
#                  alpha=0.2, edgecolor=None)

ax.plot(x, means_finetune, '-o', markersize=markersize, label='Fine-tune', color='yellowgreen', linewidth=1)
ax.fill_between(x, np.array(means_finetune) - np.array(std_finetune),
                np.array(means_finetune) + np.array(std_finetune),
                color='yellowgreen',
                alpha=0.2, edgecolor=None)

ax.plot(x, means_fix, '-o', markersize=markersize, label='Fix', color='purple', linewidth=1)
ax.fill_between(x, np.array(means_fix) - np.array(std_fix),
                np.array(means_fix) + np.array(std_fix),
                color='purple',
                alpha=0.2, edgecolor=None)


plt.plot(x, means_reparam, '-o', markersize=markersize, label='Branch-3x3', color='coral', linewidth=1)
plt.fill_between(x, np.array(means_reparam) - np.array(std_reparam),
                 np.array(means_reparam) + np.array(std_reparam),
                 color='coral',
                 alpha=0.2, edgecolor=None)

ax.set_xlabel('Layer Index', fontsize=fontsize2, )
ax.set_ylabel('CKA', fontsize=fontsize2, )
ax.set_title('Stability', loc='left', fontsize=fontsize2, )

# 显示图例
ax.legend(fontsize=fontsize1)
ax.grid()

# 显示图形

plt.savefig('result/stability-3x3-new.pdf', format='pdf', bbox_inches='tight')
plt.show()
